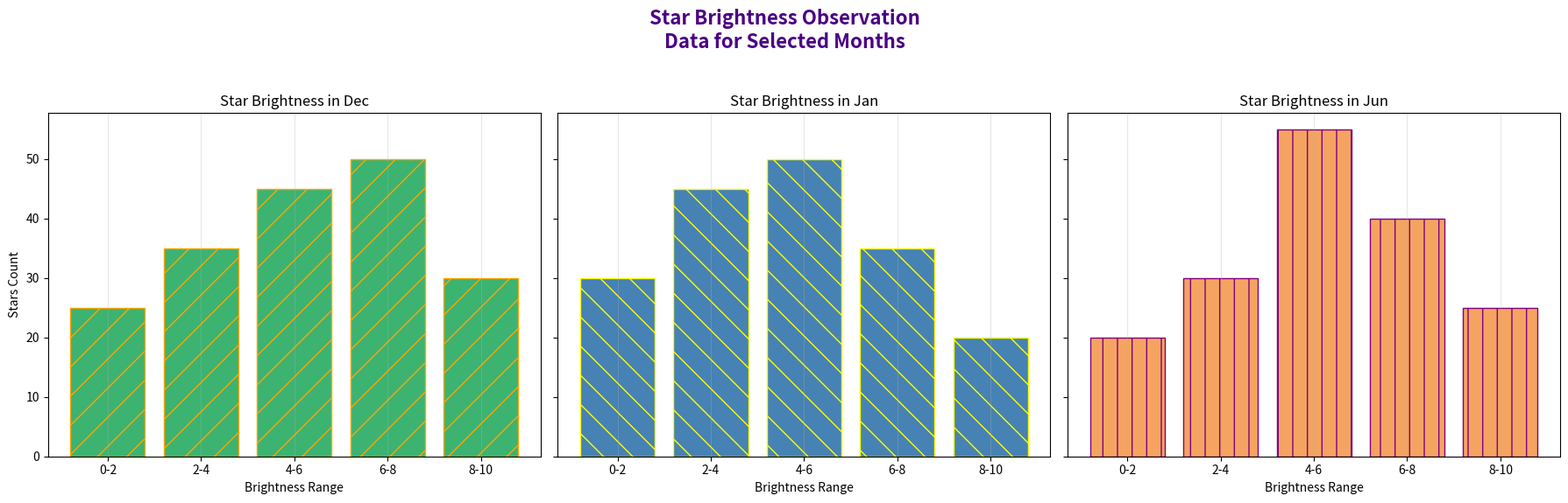

Generate this figure with matplotlib:
import matplotlib.pyplot as plt
import numpy as np

months = [
    "January", "February", "March", "April", "May", "June",
    "July", "August", "September", "October", "November", "December"
]

brightness_bins = ['0-2', '2-4', '4-6', '6-8', '8-10']
stars_jan = [30, 45, 50, 35, 20]
stars_jun = [20, 30, 55, 40, 25]
stars_dec = [25, 35, 45, 50, 30]

fig, axs = plt.subplots(1, 3, figsize=(18, 6), sharey=True)

# Modified styles and elements
axs[0].bar(brightness_bins, stars_dec, color='mediumseagreen', edgecolor='orange', hatch='/')
axs[0].set_title('Star Brightness in Dec')
axs[0].set_xlabel('Brightness Range')
axs[0].set_ylabel('Stars Count')
axs[0].grid(axis='x', linestyle='-', alpha=0.3)

axs[1].bar(brightness_bins, stars_jan, color='steelblue', edgecolor='yellow', hatch='\\')
axs[1].set_title('Star Brightness in Jan')
axs[1].set_xlabel('Brightness Range')
axs[1].grid(axis='x', linestyle='-', alpha=0.3)

axs[2].bar(brightness_bins, stars_jun, color='sandybrown', edgecolor='purple', hatch='|')
axs[2].set_title('Star Brightness in Jun')
axs[2].set_xlabel('Brightness Range')
axs[2].grid(axis='x', linestyle='-', alpha=0.3)

fig.suptitle('Star Brightness Observation\nData for Selected Months', fontsize=16, fontweight='bold', color='indigo')
plt.tight_layout(rect=[0, 0.03, 1, 0.95])
plt.show()
